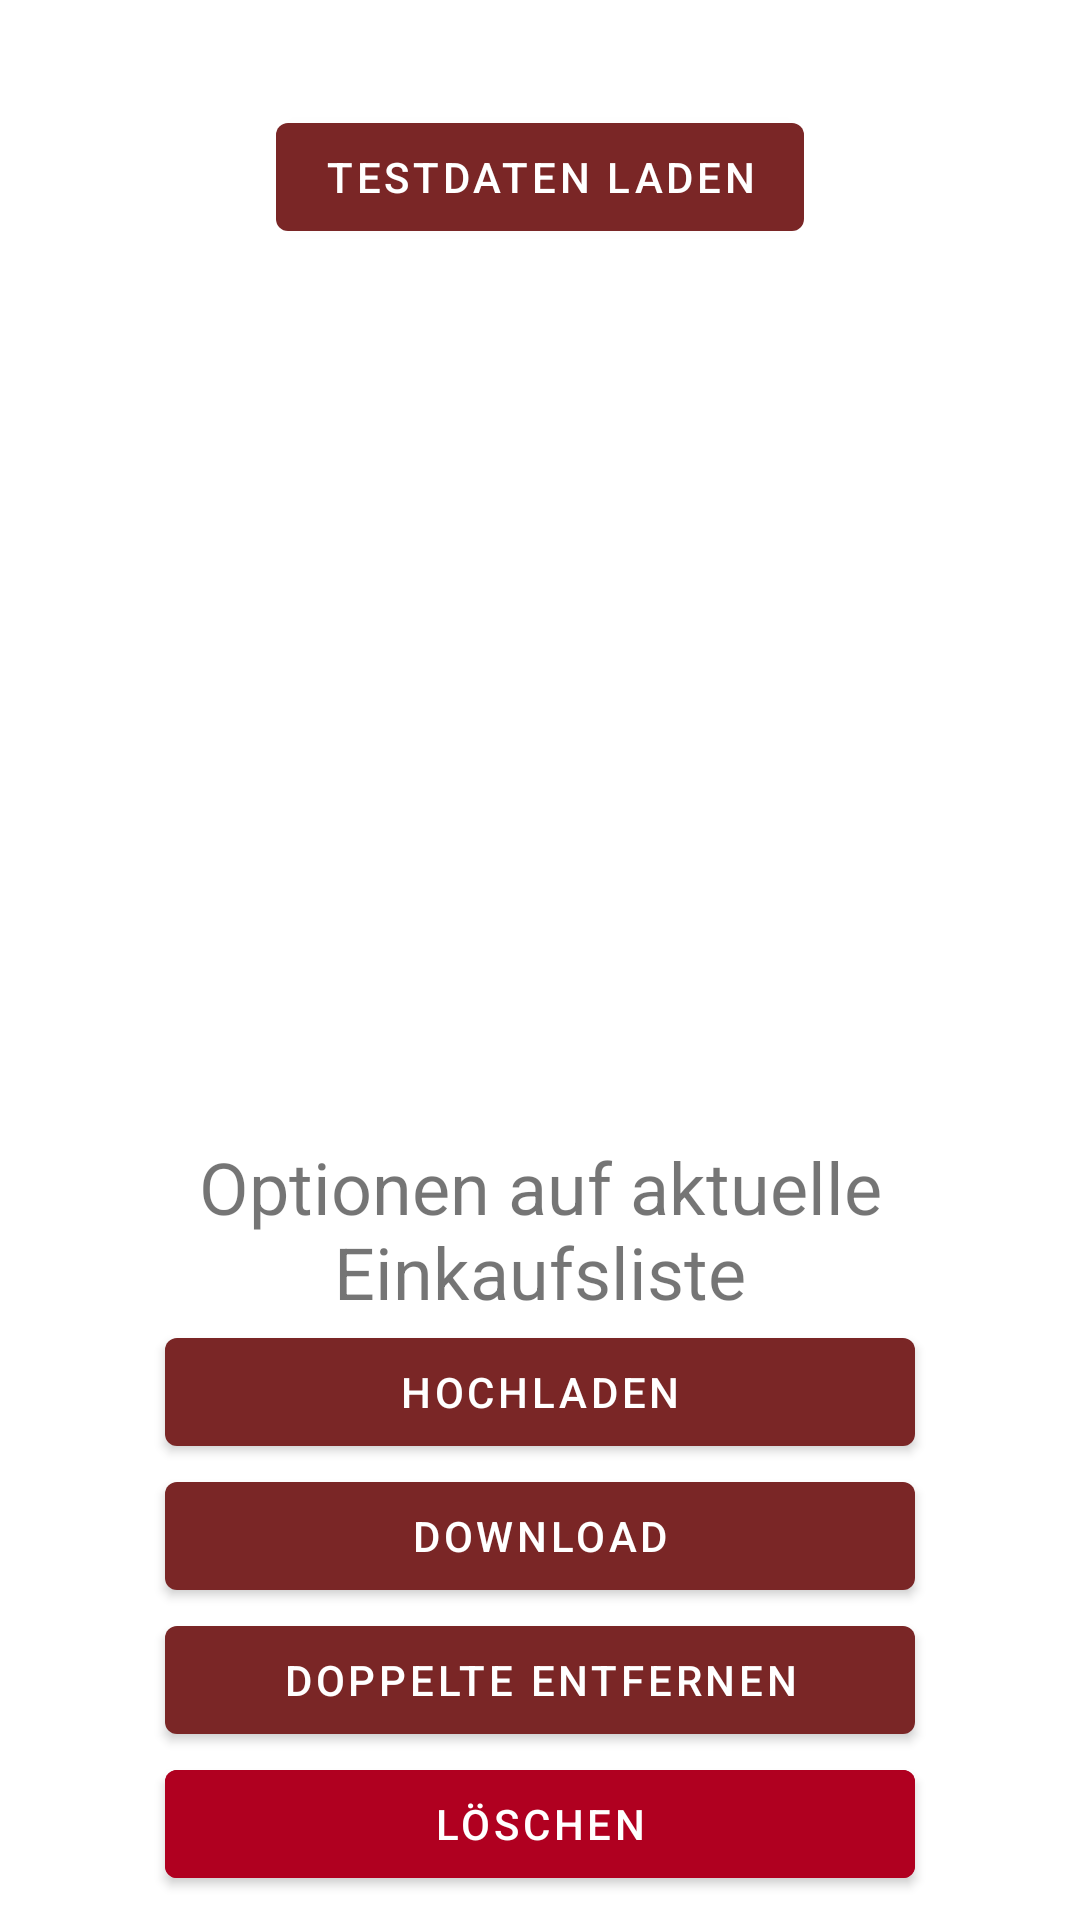

This screen was rendered from an Android layout file. Write that file and the resources it references.
<!-- AndroidManifest.xml: application theme Theme.ShoppingListApp -->
<!-- res/layout/fragment_settings.xml -->
<?xml version="1.0" encoding="utf-8"?>
<androidx.constraintlayout.widget.ConstraintLayout xmlns:android="http://schemas.android.com/apk/res/android"
    xmlns:app="http://schemas.android.com/apk/res-auto"
    xmlns:tools="http://schemas.android.com/tools"
    android:layout_width="match_parent"
    android:layout_height="match_parent"
    tools:context=".ui.settings.SettingsFragment">

    <com.google.android.material.button.MaterialButton
        android:id="@+id/btn_load_testdata"
        android:layout_width="wrap_content"
        android:layout_height="wrap_content"
        android:layout_marginTop="35dp"
        android:text="Testdaten laden"
        app:layout_constraintEnd_toEndOf="parent"
        app:layout_constraintStart_toStartOf="parent"
        app:layout_constraintTop_toTopOf="parent" />

    <LinearLayout
        android:layout_width="match_parent"
        android:layout_height="wrap_content"
        android:orientation="vertical"
        app:layout_constraintTop_toBottomOf="@+id/OptionsOnListLabel"
        android:gravity="center">
        <com.google.android.material.button.MaterialButton
            android:id="@+id/btn_call_api_POST"
            android:layout_width="250sp"
            android:layout_height="wrap_content"
            android:text="Hochladen"
            app:iconGravity="textStart"
            app:icon="@drawable/ic_outline_arrow_circle_up_24"
            />
        <com.google.android.material.button.MaterialButton
            android:id="@+id/btn_call_api"
            android:layout_width="250sp"
            android:layout_height="wrap_content"
            android:text="Download"
        />
        <com.google.android.material.button.MaterialButton
            android:id="@+id/btn_remove_double_from_db"
            android:layout_width="250sp"
            android:layout_height="wrap_content"
            android:text="Doppelte Entfernen"
            app:iconGravity="textStart"
            app:icon="@drawable/ic_baseline_delete_forever_20"
            />
        <com.google.android.material.button.MaterialButton
            android:id="@+id/btn_delete_db"
            android:layout_width="250sp"
            android:layout_height="wrap_content"
            android:backgroundTint="@color/design_default_color_error"
            android:text="Löschen"
            app:iconGravity="textStart"
            app:icon="@drawable/ic_baseline_delete_forever_20"
            />
    </LinearLayout>

    <com.google.android.material.button.MaterialButton
        android:id="@+id/btn_call_api_POST_download"
        android:layout_width="wrap_content"
        android:layout_height="wrap_content"
        android:text="Update from Server"
        android:visibility="invisible"
        app:layout_constraintEnd_toEndOf="parent"
        app:layout_constraintStart_toStartOf="parent"
        app:layout_constraintTop_toBottomOf="@+id/btn_load_testdata" />

    <TextView
        android:id="@+id/OptionsOnListLabel"
        android:gravity="center"
        android:layout_width="match_parent"
        android:layout_height="wrap_content"
        android:layout_marginBottom="200sp"
        android:text="Optionen auf aktuelle Einkaufsliste"
        android:textSize="24sp"
        app:layout_constraintBottom_toBottomOf="parent"
        app:layout_constraintEnd_toEndOf="parent"
        app:layout_constraintStart_toStartOf="parent">

    </TextView>





</androidx.constraintlayout.widget.ConstraintLayout>
<!-- resources referenced by this layout -->
<resources>
  <style name="Theme.ShoppingListApp" parent="Theme.MaterialComponents.DayNight.DarkActionBar">
          
          <item name="colorPrimary">@color/color_headline</item>
          <item name="colorPrimaryVariant">@color/purple_700</item>
          <item name="colorOnPrimary">@color/white</item>
          
          <item name="colorSecondary">@color/color_textline</item>
          <item name="colorSecondaryVariant">@color/teal_700</item>
          <item name="colorOnSecondary">@color/black</item>
          
          <item name="android:statusBarColor">@color/color_menue_phone</item>
          
      </style>
  <color name="color_headline">#7A2626</color>
  <color name="purple_700">#FF3700B3</color>
  <color name="white">#FFFFFFFF</color>
  <color name="color_textline">#9F2222</color>
  <color name="teal_700">#FF018786</color>
  <color name="black">#FF000000</color>
  <color name="color_menue_phone">#300715</color>
</resources>
